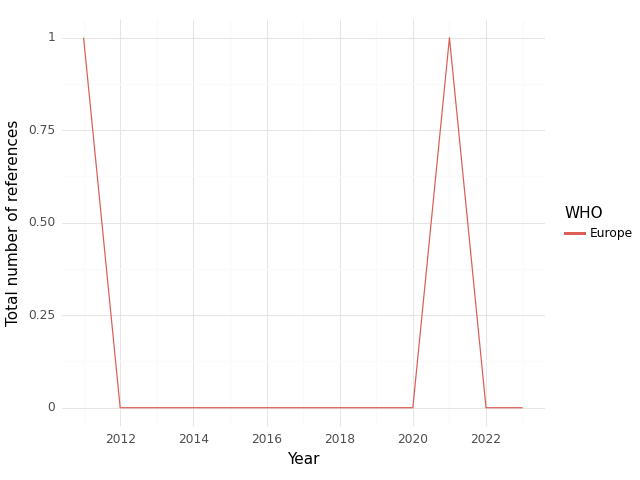

Values plotted in this chart, from the file beside it:
, WHO, Year, intersection, climate, health, sum
0, Europe, 2011, 1.0, 11.0, 33.0, 45.0
1, Europe, 2012, 0.0, 6.0, 3.0, 9.0
2, Europe, 2013, 0.0, 4.0, 15.0, 19.0
3, Europe, 2014, 0.0, 2.0, 9.0, 11.0
4, Europe, 2015, 0.0, 0.0, 1.0, 1.0
5, Europe, 2016, 0.0, 2.0, 46.0, 48.0
6, Europe, 2017, 0.0, 1.0, 13.0, 14.0
7, Europe, 2018, 0.0, 1.0, 29.0, 30.0
8, Europe, 2019, 0.0, 3.0, 31.0, 34.0
9, Europe, 2020, 0.0, 8.0, 32.0, 40.0
10, Europe, 2021, 1.0, 11.0, 34.0, 46.0
11, Europe, 2022, 0.0, 15.0, 35.0, 50.0
12, Europe, 2023, 0.0, 18.0, 36.0, 54.0
